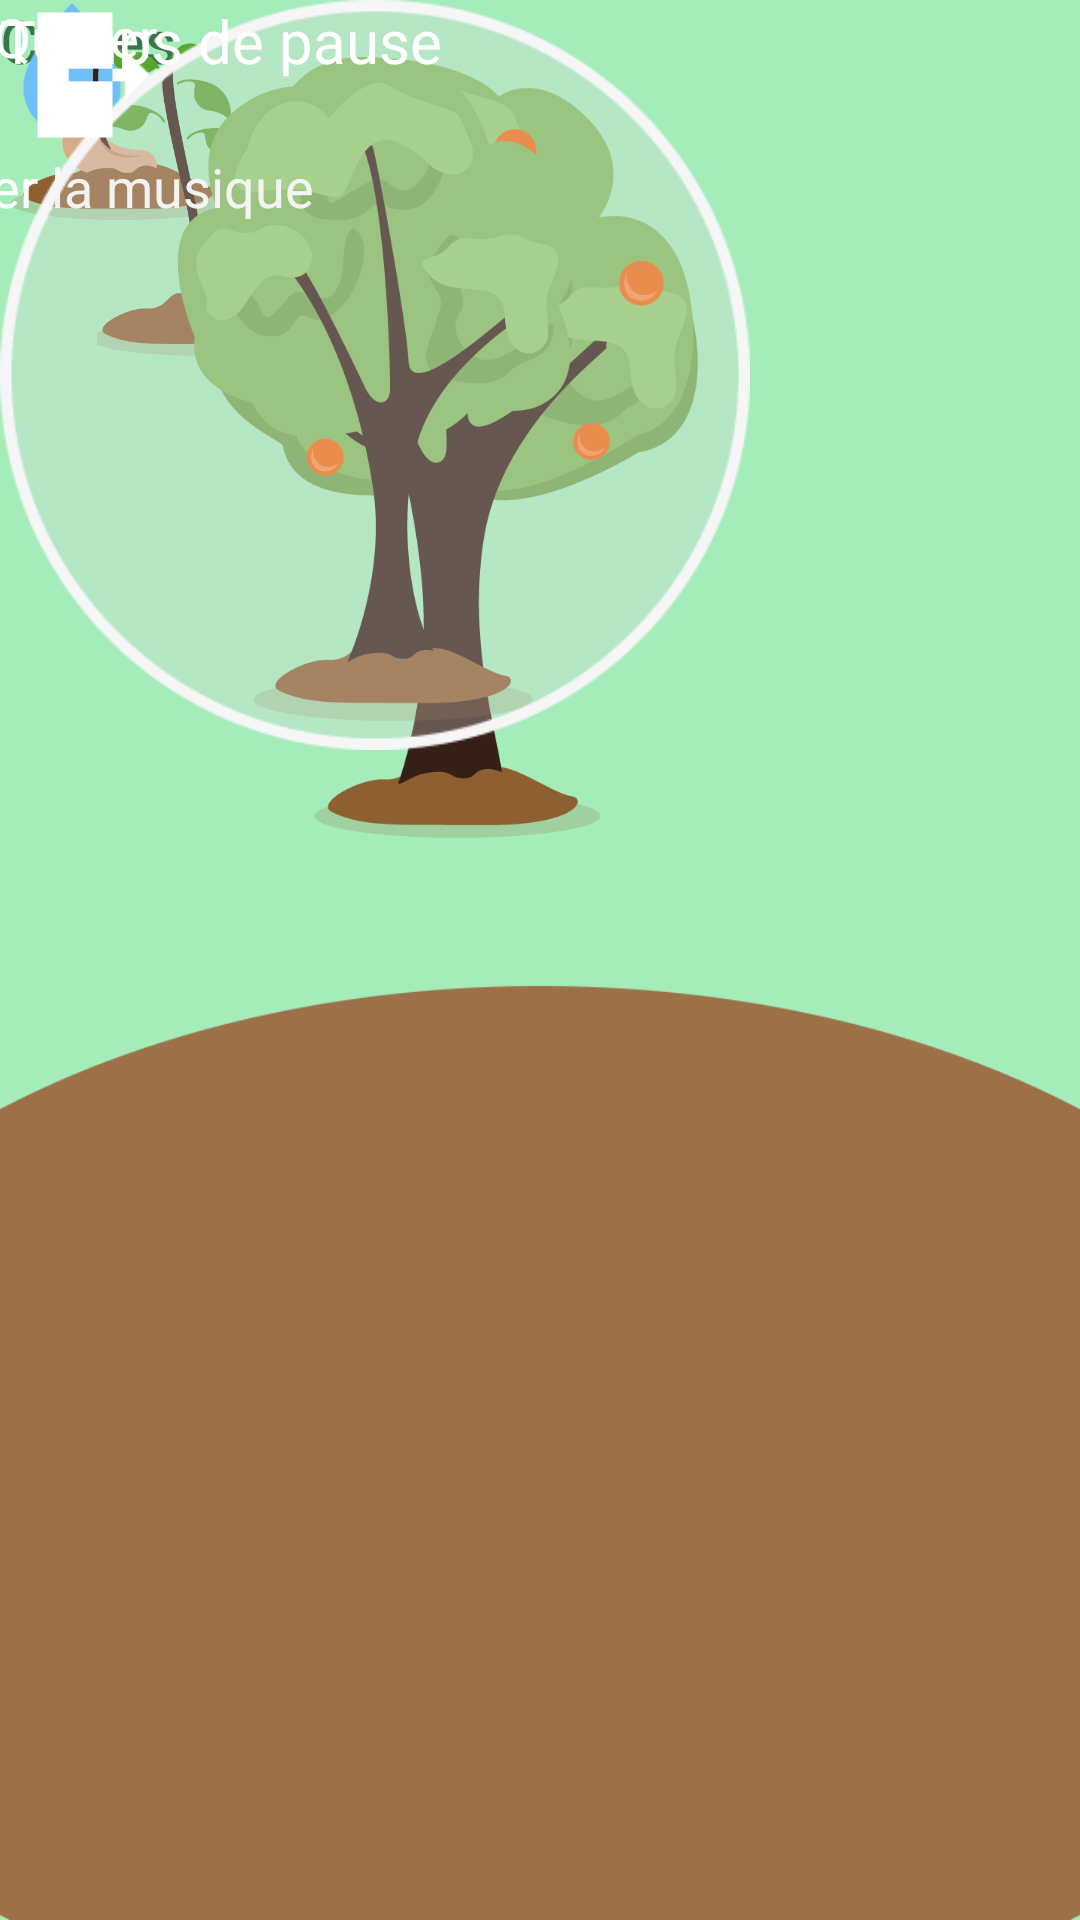

This screen was rendered from an Android layout file. Write that file and the resources it references.
<!-- AndroidManifest.xml: application theme Theme.AppCompat.DayNight.DarkActionBar -->
<!-- res/layout/fragment_pomodoro.xml -->
<?xml version="1.0" encoding="utf-8"?>
<androidx.constraintlayout.widget.ConstraintLayout xmlns:android="http://schemas.android.com/apk/res/android"
    xmlns:app="http://schemas.android.com/apk/res-auto"
    xmlns:tools="http://schemas.android.com/tools"
    android:layout_width="match_parent"
    android:layout_height="match_parent"
    android:background="@drawable/background_pomodoro">


    <ImageView
        android:id="@+id/Pomodoro_Image_Arbre4"
        android:layout_width="300dp"
        android:layout_height="300dp"
        app:srcCompat="@drawable/free_tree_growth_vector_04"
        tools:ignore="MissingConstraints"
        tools:layout_editor_absoluteX="55dp"
        tools:layout_editor_absoluteY="107dp" />

    <TextView
        android:id="@+id/Pomodoro_Text_Cycle"
        android:layout_width="wrap_content"
        android:layout_height="wrap_content"
        android:text="Cycles"
        android:textColor="#3B744B"
        android:textSize="20dp"
        tools:ignore="MissingConstraints"
        tools:layout_editor_absoluteX="16dp"
        tools:layout_editor_absoluteY="73dp"></TextView>

    <ImageView
        android:id="@+id/Pomodoro_Image_goutte1"
        android:layout_width="48dp"
        android:layout_height="50dp"
        app:srcCompat="@drawable/icons8_water_96"
        tools:ignore="MissingConstraints"
        tools:layout_editor_absoluteX="92dp"
        tools:layout_editor_absoluteY="64dp" />

    <ImageView
        android:id="@+id/Pomodoro_Image_goutte2"
        android:layout_width="48dp"
        android:layout_height="50dp"
        app:srcCompat="@drawable/icons8_water_96"
        tools:ignore="MissingConstraints"
        tools:layout_editor_absoluteX="142dp"
        tools:layout_editor_absoluteY="64dp" />

    <ImageView
        android:id="@+id/Pomodoro_Image_goutte3"
        android:layout_width="48dp"
        android:layout_height="50dp"
        app:srcCompat="@drawable/icons8_water_96"
        tools:ignore="MissingConstraints"
        tools:layout_editor_absoluteX="190dp"
        tools:layout_editor_absoluteY="64dp" />

    <ImageView
        android:id="@+id/Pomodoro_Image_goutte4"
        android:layout_width="48dp"
        android:layout_height="50dp"
        app:srcCompat="@drawable/icons8_water_96"
        tools:ignore="MissingConstraints"
        tools:layout_editor_absoluteX="238dp"
        tools:layout_editor_absoluteY="64dp" />

    <ImageView
        android:id="@+id/Pomodoro_Image_Arbre1"
        android:layout_width="78dp"
        android:layout_height="78dp"
        app:srcCompat="@drawable/free_tree_growth_vector_01"
        tools:ignore="MissingConstraints"
        tools:layout_editor_absoluteX="166dp"
        tools:layout_editor_absoluteY="313dp" />

    <ImageView
        android:id="@+id/Pomodoro_Image_Arbre2"
        android:layout_width="130dp"
        android:layout_height="130dp"
        app:srcCompat="@drawable/free_tree_growth_vector_02"
        tools:ignore="MissingConstraints"
        tools:layout_editor_absoluteX="140dp"
        tools:layout_editor_absoluteY="270dp" />

    <ImageView
        android:id="@+id/Pomodoro_Image_Arbre3"
        android:layout_width="250dp"
        android:layout_height="250dp"
        app:srcCompat="@drawable/free_tree_growth_vector_03"
        tools:ignore="MissingConstraints"
        tools:layout_editor_absoluteX="80dp"
        tools:layout_editor_absoluteY="150dp" />

    <Button
        android:id="@+id/Pomodoro_Button_Musique"
        android:layout_width="50dp"
        android:layout_height="50dp"
        android:background="@drawable/icons8_musical_notes_96"
        app:backgroundTint="#FFFFFF"
        tools:ignore="MissingConstraints"
        tools:layout_editor_absoluteX="66dp"
        tools:layout_editor_absoluteY="639dp" />

    <TextView
        android:id="@+id/Pomodoro_Text_Musique"
        android:layout_width="wrap_content"
        android:layout_height="wrap_content"
        android:text="Changer la musique"
        android:textColor="#FCFFFFFF"
        android:textSize="18dp"
        app:layout_constraintEnd_toEndOf="@+id/Pomodoro_Button_Musique"
        app:layout_constraintStart_toStartOf="@+id/Pomodoro_Button_Musique"
        app:layout_constraintTop_toBottomOf="@+id/Pomodoro_Button_Musique"
        tools:ignore="MissingConstraints"></TextView>

    <Button
        android:id="@+id/Pomodoro_Button_Quitter"
        android:layout_width="50dp"
        android:layout_height="50dp"
        android:background="@drawable/icons8_export_96"
        app:backgroundTint="#FFFFFF"
        tools:ignore="MissingConstraints"
        tools:layout_editor_absoluteX="305dp"
        tools:layout_editor_absoluteY="639dp" />

    <TextView
        android:id="@+id/Pomodoro_Text_Quitter"
        android:layout_width="wrap_content"
        android:layout_height="wrap_content"
        android:text="Quitter"
        android:textColor="#FCFFFFFF"
        android:textSize="18dp"
        app:layout_constraintEnd_toEndOf="@+id/Pomodoro_Button_Quitter"
        app:layout_constraintStart_toStartOf="@+id/Pomodoro_Button_Quitter"
        tools:ignore="MissingConstraints"
        tools:layout_editor_absoluteY="691dp"></TextView>

    <ImageView
        android:id="@+id/Pomodoro_Image_Cercle"
        android:layout_width="250dp"
        android:layout_height="250dp"
        app:srcCompat="@drawable/circle_time_pomodoro"
        tools:layout_editor_absoluteX="80dp"
        tools:layout_editor_absoluteY="407dp"
        tools:ignore="MissingConstraints" />

    <ProgressBar
        android:id="@+id/Pomodoro_ProgressBar_Temps"
        style="?android:attr/progressBarStyle"
        android:layout_width="358dp"
        android:layout_height="358dp"
        android:indeterminateOnly="false"
        android:scaleX="-1"
        android:progressDrawable="@drawable/custom_progress_bar"
        app:layout_constraintBottom_toBottomOf="@+id/Pomodoro_Image_Cercle"
        app:layout_constraintEnd_toEndOf="@+id/Pomodoro_Image_Cercle"
        app:layout_constraintStart_toStartOf="@+id/Pomodoro_Image_Cercle"
        app:layout_constraintTop_toBottomOf="@+id/Pomodoro_Image_Arbre4"
        tools:ignore="MissingConstraints"
        tools:progress="40" />

    <EditText
        android:id="@+id/editTextTime"
        android:layout_width="150dp"
        android:layout_height="wrap_content"
        android:background="#00FFFFFF"
        android:ems="10"
        android:gravity="center_horizontal"
        android:inputType="time"
        tools:text="10:00"
        android:textAlignment="center"
        android:textColor="#FFFFFF"
        android:textSize="40dp"
        android:textStyle="bold"
        app:layout_constraintBottom_toBottomOf="@+id/Pomodoro_ProgressBar_Temps"
        app:layout_constraintEnd_toEndOf="@+id/Pomodoro_ProgressBar_Temps"
        app:layout_constraintStart_toStartOf="@+id/Pomodoro_ProgressBar_Temps"
        app:layout_constraintTop_toTopOf="@+id/Pomodoro_ProgressBar_Temps"
        tools:ignore="MissingConstraints" />

    <TextView
        android:id="@+id/Pomodoro_Text_Pause"
        android:layout_width="wrap_content"
        android:layout_height="wrap_content"
        android:text="Temps de pause"
        android:textColor="#FCFFFFFF"
        android:textSize="20dp"
        tools:ignore="MissingConstraints"
        tools:layout_editor_absoluteX="131dp"
        tools:layout_editor_absoluteY="473dp"></TextView>

    <Button
        android:id="@+id/Pomodoro_Button_Pause"
        android:layout_width="70dp"
        android:layout_height="70dp"
        android:background="@drawable/icons8_pause_96"
        app:backgroundTint="#FFFFFF"
        tools:ignore="MissingConstraints"
        tools:layout_editor_absoluteX="170dp"
        tools:layout_editor_absoluteY="553dp" />

</androidx.constraintlayout.widget.ConstraintLayout>
<!-- resources referenced by this layout -->
<resources>
  <!-- drawable background_pomodoro: png bitmap (drawable, 8460 bytes) -->
  <!-- drawable circle_time_pomodoro: png bitmap (drawable, 10648 bytes) -->
  <!-- drawable custom_progress_bar (drawable) -->
  <?xml version="1.0" encoding="utf-8"?>
  <layer-list xmlns:android="http://schemas.android.com/apk/res/android">
  
      <item>
          <rotate
              android:fromDegrees="270"
              android:toDegrees="270">
              <shape
                  android:shape="ring"
                  android:thickness="6dp"
                  android:useLevel="true">
                  <solid android:color="#5DB075"></solid>
              </shape>
          </rotate>
      </item>
  
  </layer-list>
  <!-- drawable free_tree_growth_vector_01: png bitmap (drawable, 5843 bytes) -->
  <!-- drawable free_tree_growth_vector_02: png bitmap (drawable, 8660 bytes) -->
  <!-- drawable free_tree_growth_vector_03: png bitmap (drawable, 24647 bytes) -->
  <!-- drawable free_tree_growth_vector_04: png bitmap (drawable, 37006 bytes) -->
  <!-- drawable icons8_export_96: png bitmap (drawable, 456 bytes) -->
  <!-- drawable icons8_water_96: png bitmap (drawable, 2000 bytes) -->
</resources>
